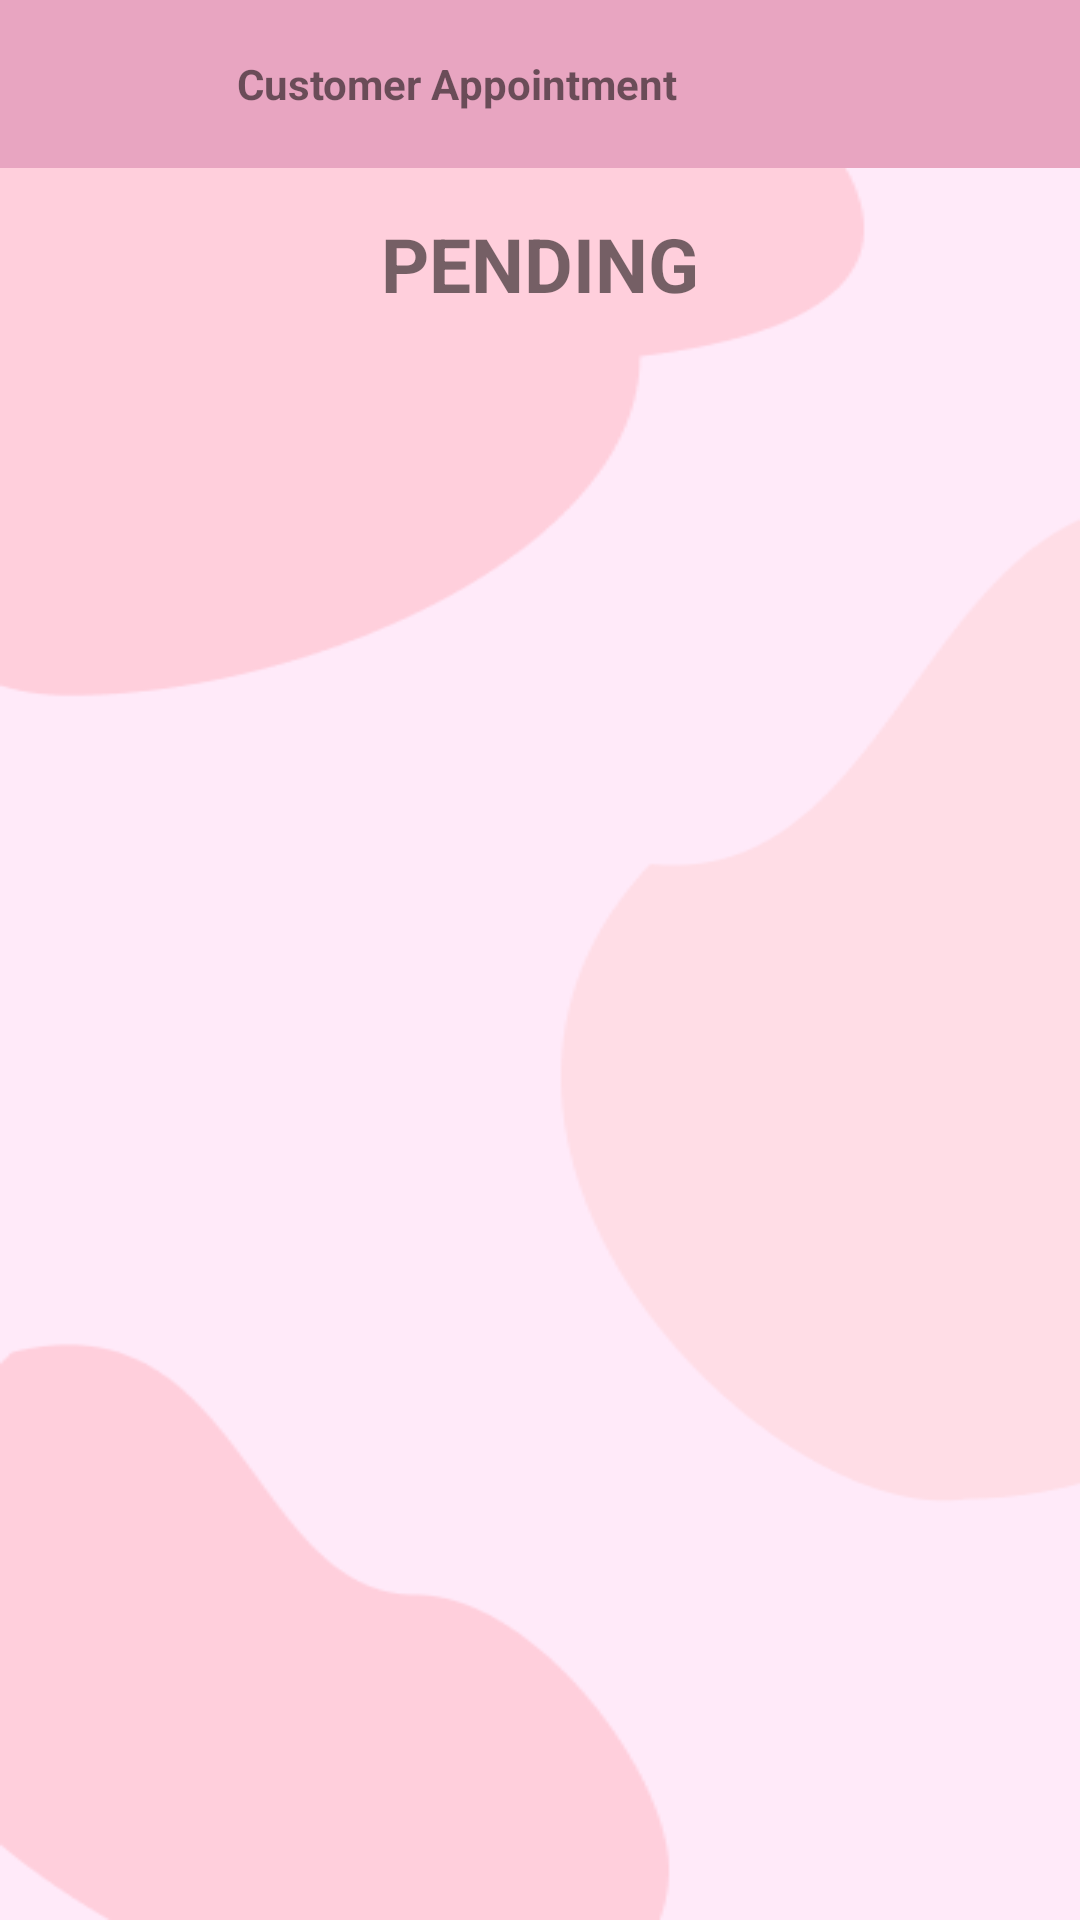

This screen was rendered from an Android layout file. Write that file and the resources it references.
<!-- AndroidManifest.xml: application theme Theme.SalonAppointment -->
<!-- res/layout/activity_customer_appointment.xml -->
<?xml version="1.0" encoding="utf-8"?>
<RelativeLayout xmlns:android="http://schemas.android.com/apk/res/android"
    xmlns:app="http://schemas.android.com/apk/res-auto"
    xmlns:tools="http://schemas.android.com/tools"
    android:id="@+id/main"
    style="@style/bg_home"
    android:layout_width="match_parent"
    android:layout_height="match_parent"
    tools:context=".displayDetail.customerAppointment">

    <com.google.android.material.appbar.AppBarLayout
        android:id="@+id/dsReview_topBar"
        android:layout_width="match_parent"
        android:layout_height="wrap_content"
        app:layout_constraintEnd_toEndOf="parent"
        app:layout_constraintStart_toStartOf="parent"
        app:layout_constraintTop_toTopOf="parent">

        <androidx.appcompat.widget.Toolbar
            android:id="@+id/toolbar"
            android:layout_width="match_parent"
            android:layout_height="wrap_content"
            android:background="?attr/colorPrimary"
            android:minHeight="?attr/actionBarSize"
            android:theme="?attr/actionBarTheme">

            <ImageView
                android:id="@+id/btnBack"
                android:layout_width="48dp"
                android:layout_height="48dp"
                android:layout_marginRight="15dp"
                android:contentDescription="Navigate Back"
                android:src="@drawable/ic_back" />

            <TextView
                android:id="@+id/dsReview_label1"
                android:layout_width="wrap_content"
                android:layout_height="wrap_content"
                android:layout_marginLeft="15dp"
                android:text="Customer Appointment"
                android:textStyle="bold" />
        </androidx.appcompat.widget.Toolbar>
    </com.google.android.material.appbar.AppBarLayout>
    <TextView
        android:id="@+id/label1"
        android:layout_width="wrap_content"
        android:layout_height="wrap_content"
        android:layout_centerHorizontal="true"
        android:layout_below="@+id/dsReview_topBar"
        android:text="PENDING"
        android:layout_margin="15dp"
        android:textSize="25dp"
        android:textStyle="bold"
        />
    <androidx.recyclerview.widget.RecyclerView
        android:id="@+id/rvCustomerAppointment"
        android:layout_width="wrap_content"
        android:layout_height="wrap_content"
        android:layout_below="@+id/label1"
        android:layout_centerHorizontal="true"
        />
</RelativeLayout>
<!-- resources referenced by this layout -->
<resources>
  <style name="bg_home" parent="Theme.MaterialComponents.Light">
          <item name="android:background">
              @drawable/bg_home
          </item>
      </style>
  <style name="Theme.SalonAppointment" parent="Base.Theme.SalonAppointment">
      </style>
  <!-- drawable bg_home: png bitmap (drawable, 8758 bytes) -->
  <style name="Base.Theme.SalonAppointment" parent="Theme.MaterialComponents.DayNight.NoActionBar">
          
          <item name="colorPrimary">@color/pink</item>
      </style>
  <color name="pink">#E8A5C1</color>
</resources>
